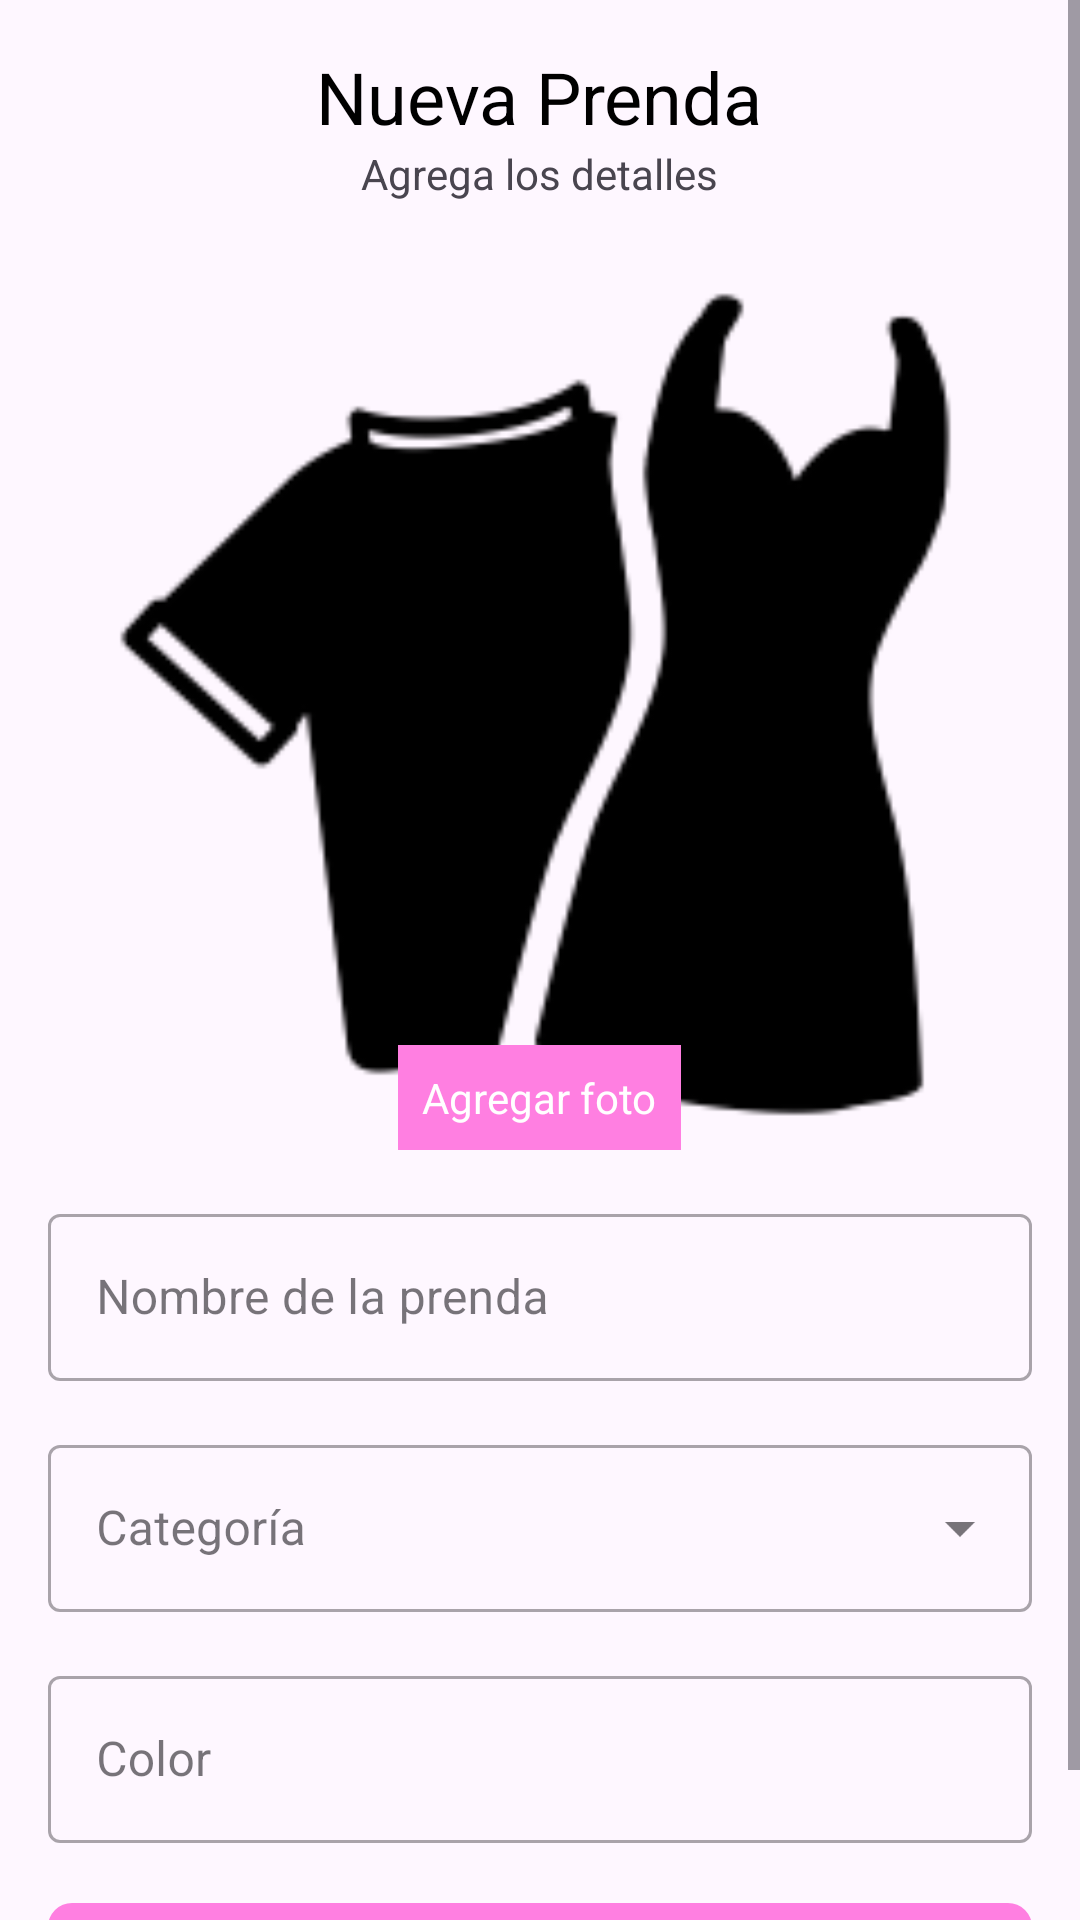

Write the Android layout XML for this screen, with the resource values it uses.
<!-- AndroidManifest.xml: application theme Theme.Tarea3 -->
<!-- res/layout/fragment_agregar_ropa.xml -->
<?xml version="1.0" encoding="utf-8"?>
<ScrollView xmlns:android="http://schemas.android.com/apk/res/android"
    xmlns:app="http://schemas.android.com/apk/res-auto"
    xmlns:tools="http://schemas.android.com/tools"
    android:layout_width="match_parent"
    android:layout_height="match_parent"
    android:layout_marginTop="?attr/actionBarSize"
    android:fillViewport="true">

    <androidx.constraintlayout.widget.ConstraintLayout
        android:id="@+id/main"
        android:layout_width="match_parent"
        android:layout_height="wrap_content"
        android:padding="16dp"
        tools:context=".AgregarRopa">

        
        <LinearLayout
            android:id="@+id/header"
            android:layout_width="match_parent"
            android:layout_height="wrap_content"
            android:orientation="vertical"
            android:gravity="center"
            app:layout_constraintTop_toTopOf="parent"
            app:layout_constraintStart_toStartOf="parent"
            app:layout_constraintEnd_toEndOf="parent">

            <TextView
                android:layout_width="wrap_content"
                android:layout_height="wrap_content"
                android:textSize="24sp"
                android:text="Nueva Prenda"
                android:textColor="@color/black"/>

            <TextView
                android:layout_width="wrap_content"
                android:layout_height="wrap_content"
                android:text="Agrega los detalles"/>
        </LinearLayout>

        
        <LinearLayout
            android:id="@+id/content_container"
            android:layout_width="match_parent"
            android:layout_height="wrap_content"
            android:orientation="vertical"
            android:layout_marginTop="16dp"
            app:layout_constraintTop_toBottomOf="@id/header"
            app:layout_constraintStart_toStartOf="parent"
            app:layout_constraintEnd_toEndOf="parent">

            
            <FrameLayout
                android:id="@+id/imageContainer"
                android:layout_width="match_parent"
                android:layout_height="300dp"
                android:minHeight="200dp"
                android:layout_marginBottom="16dp"
                android:foreground="?attr/selectableItemBackgroundBorderless">

                <ImageView
                    android:id="@+id/clothingImage"
                    android:layout_width="match_parent"
                    android:layout_height="match_parent"
                    android:adjustViewBounds="true"
                    android:scaleType="fitCenter"
                    android:src="@drawable/ropa"
                    android:contentDescription="Prenda de ropa"/>

                <TextView
                    android:layout_width="wrap_content"
                    android:layout_height="wrap_content"
                    android:layout_gravity="bottom|center"
                    android:text="@string/agregar_foto"
                    android:textColor="@color/white"
                    android:background="@color/pink"
                    android:padding="8dp"/>
            </FrameLayout>

            
            <LinearLayout
                android:id="@+id/form_container"
                android:layout_width="match_parent"
                android:layout_height="wrap_content"
                android:orientation="vertical">

                <com.google.android.material.textfield.TextInputLayout
                    android:id="@+id/nameLayout"
                    android:layout_width="match_parent"
                    android:layout_height="wrap_content"
                    style="@style/Widget.MaterialComponents.TextInputLayout.OutlinedBox"
                    android:layout_marginBottom="16dp">

                    <com.google.android.material.textfield.TextInputEditText
                        android:id="@+id/nameInput"
                        android:layout_width="match_parent"
                        android:layout_height="wrap_content"
                        android:hint="@string/NombrePrenda"/>
                </com.google.android.material.textfield.TextInputLayout>

                <com.google.android.material.textfield.TextInputLayout
                    android:id="@+id/categoryLayout"
                    android:layout_width="match_parent"
                    android:layout_height="wrap_content"
                    style="@style/Widget.MaterialComponents.TextInputLayout.OutlinedBox.ExposedDropdownMenu"
                    android:layout_marginBottom="16dp">

                    <AutoCompleteTextView
                        android:id="@+id/categoryInput"
                        android:layout_width="match_parent"
                        android:layout_height="wrap_content"
                        android:hint="@string/Categoría"
                        android:inputType="none"/>
                </com.google.android.material.textfield.TextInputLayout>

                <com.google.android.material.textfield.TextInputLayout
                    android:id="@+id/colorLayout"
                    android:layout_width="match_parent"
                    android:layout_height="wrap_content"
                    style="@style/Widget.MaterialComponents.TextInputLayout.OutlinedBox">

                    <com.google.android.material.textfield.TextInputEditText
                        android:id="@+id/colorInput"
                        android:layout_width="match_parent"
                        android:layout_height="wrap_content"
                        android:hint="@string/Color"/>
                </com.google.android.material.textfield.TextInputLayout>
            </LinearLayout>
        </LinearLayout>

        
        <com.google.android.material.button.MaterialButton
            android:id="@+id/saveButton"
            android:layout_width="match_parent"
            android:layout_height="wrap_content"
            android:text="@string/GuardarPrenda"
            app:backgroundTint="@color/pink"
            app:cornerRadius="8dp"
            android:layout_marginTop="16dp"
            app:layout_constraintTop_toBottomOf="@id/content_container"
            app:layout_constraintBottom_toBottomOf="parent"
            app:layout_constraintStart_toStartOf="parent"
            app:layout_constraintEnd_toEndOf="parent"/>
    </androidx.constraintlayout.widget.ConstraintLayout>
</ScrollView>
<!-- resources referenced by this layout -->
<resources>
  <color name="black">#FF000000</color>
  <color name="pink">#FF7FE1</color>
  <color name="white">#FFFFFFFF</color>
  <!-- drawable ropa: png bitmap (drawable, 5425 bytes) -->
  <string name="Color">Color</string>
  <string name="GuardarPrenda">Guardar prenda</string>
  <string name="NombrePrenda">Nombre de la prenda</string>
  <string name="agregar_foto">Agregar foto</string>
  <style name="Theme.Tarea3" parent="Base.Theme.Tarea3" />
  <style name="Base.Theme.Tarea3" parent="Theme.Material3.DayNight.NoActionBar">
          
          <item name="android:statusBarColor">@color/pink</item>
          
          <item name="android:windowTranslucentStatus">false</item>
          
          <item name="android:windowLightStatusBar">true</item>  
      </style>
</resources>
